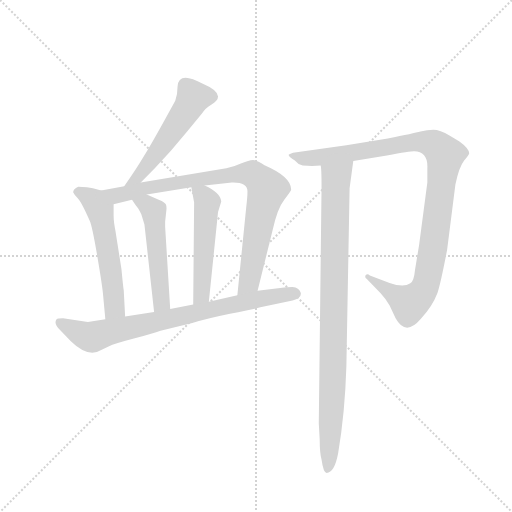
t = 0.00 s
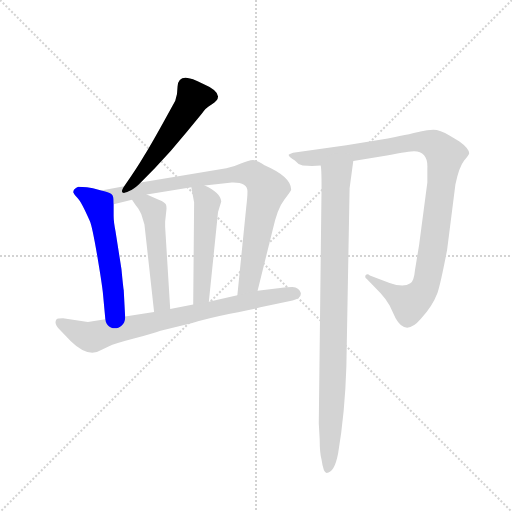
t = 1.36 s
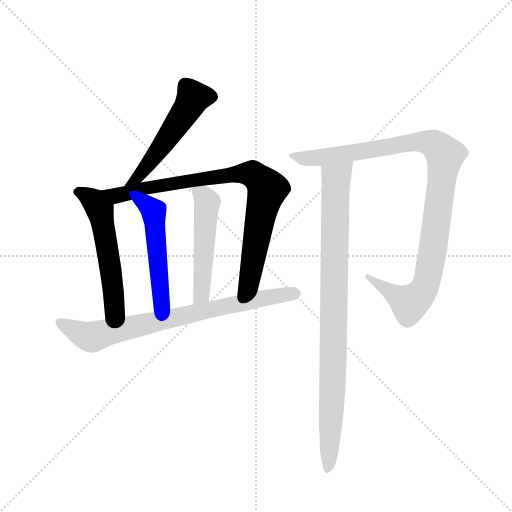
t = 2.71 s
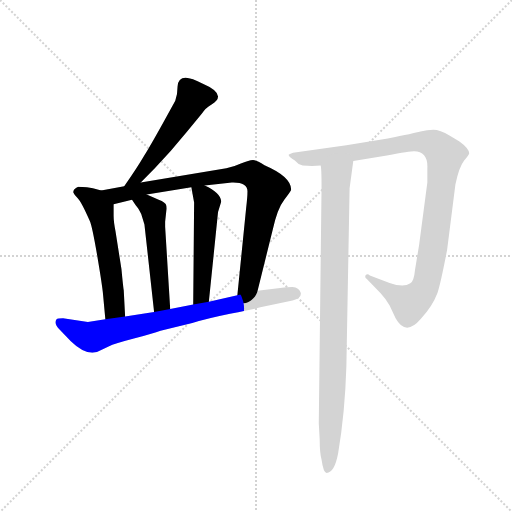
t = 4.06 s
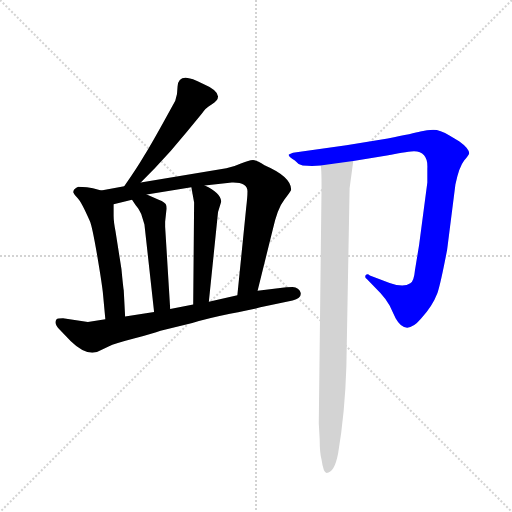
t = 5.42 s
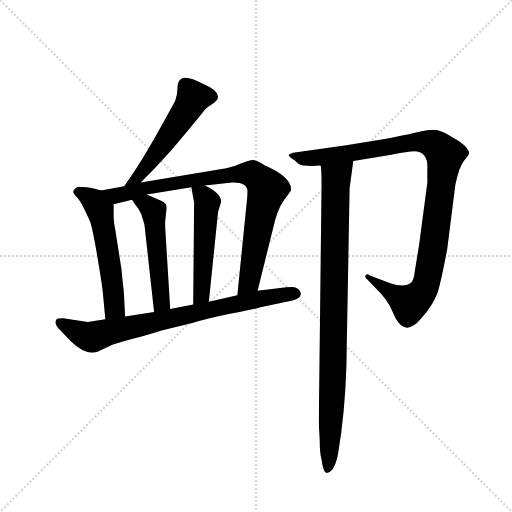
t = 6.77 s

The animated SVG that drew these frames (rendered in a browser with its animation timeline set to each time). Animation: 8 CSS @keyframes rules; one cycle of 6.77 s.

<svg version="1.1" viewBox="0 0 1024 1024" xmlns="http://www.w3.org/2000/svg">
  <g stroke="lightgray" stroke-dasharray="1,1" stroke-width="1" transform="scale(4, 4)">
    <line x1="0" y1="0" x2="256" y2="256"></line>
    <line x1="256" y1="0" x2="0" y2="256"></line>
    <line x1="128" y1="0" x2="128" y2="256"></line>
    <line x1="0" y1="128" x2="256" y2="128"></line>
  </g>
  <g transform="scale(0.92, -0.92) translate(60, -850)">
    <style type="text/css">
      
        @keyframes keyframes0 {
          from {
            stroke: blue;
            stroke-dashoffset: 524;
            stroke-width: 128;
          }
          63% {
            animation-timing-function: step-end;
            stroke: blue;
            stroke-dashoffset: 0;
            stroke-width: 128;
          }
          to {
            stroke: black;
            stroke-width: 1024;
          }
        }
        #make-me-a-hanzi-animation-0 {
          animation: keyframes0 0.6764322916666666s both;
          animation-delay: 0s;
          animation-timing-function: linear;
        }
      
        @keyframes keyframes1 {
          from {
            stroke: blue;
            stroke-dashoffset: 560;
            stroke-width: 128;
          }
          65% {
            animation-timing-function: step-end;
            stroke: blue;
            stroke-dashoffset: 0;
            stroke-width: 128;
          }
          to {
            stroke: black;
            stroke-width: 1024;
          }
        }
        #make-me-a-hanzi-animation-1 {
          animation: keyframes1 0.7057291666666666s both;
          animation-delay: 0.6764322916666666s;
          animation-timing-function: linear;
        }
      
        @keyframes keyframes2 {
          from {
            stroke: blue;
            stroke-dashoffset: 864;
            stroke-width: 128;
          }
          74% {
            animation-timing-function: step-end;
            stroke: blue;
            stroke-dashoffset: 0;
            stroke-width: 128;
          }
          to {
            stroke: black;
            stroke-width: 1024;
          }
        }
        #make-me-a-hanzi-animation-2 {
          animation: keyframes2 0.953125s both;
          animation-delay: 1.3821614583333333s;
          animation-timing-function: linear;
        }
      
        @keyframes keyframes3 {
          from {
            stroke: blue;
            stroke-dashoffset: 515;
            stroke-width: 128;
          }
          63% {
            animation-timing-function: step-end;
            stroke: blue;
            stroke-dashoffset: 0;
            stroke-width: 128;
          }
          to {
            stroke: black;
            stroke-width: 1024;
          }
        }
        #make-me-a-hanzi-animation-3 {
          animation: keyframes3 0.6691080729166666s both;
          animation-delay: 2.335286458333333s;
          animation-timing-function: linear;
        }
      
        @keyframes keyframes4 {
          from {
            stroke: blue;
            stroke-dashoffset: 516;
            stroke-width: 128;
          }
          63% {
            animation-timing-function: step-end;
            stroke: blue;
            stroke-dashoffset: 0;
            stroke-width: 128;
          }
          to {
            stroke: black;
            stroke-width: 1024;
          }
        }
        #make-me-a-hanzi-animation-4 {
          animation: keyframes4 0.669921875s both;
          animation-delay: 3.0043945312499996s;
          animation-timing-function: linear;
        }
      
        @keyframes keyframes5 {
          from {
            stroke: blue;
            stroke-dashoffset: 785;
            stroke-width: 128;
          }
          72% {
            animation-timing-function: step-end;
            stroke: blue;
            stroke-dashoffset: 0;
            stroke-width: 128;
          }
          to {
            stroke: black;
            stroke-width: 1024;
          }
        }
        #make-me-a-hanzi-animation-5 {
          animation: keyframes5 0.8888346354166666s both;
          animation-delay: 3.6743164062499996s;
          animation-timing-function: linear;
        }
      
        @keyframes keyframes6 {
          from {
            stroke: blue;
            stroke-dashoffset: 1051;
            stroke-width: 128;
          }
          77% {
            animation-timing-function: step-end;
            stroke: blue;
            stroke-dashoffset: 0;
            stroke-width: 128;
          }
          to {
            stroke: black;
            stroke-width: 1024;
          }
        }
        #make-me-a-hanzi-animation-6 {
          animation: keyframes6 1.1053059895833333s both;
          animation-delay: 4.563151041666666s;
          animation-timing-function: linear;
        }
      
        @keyframes keyframes7 {
          from {
            stroke: blue;
            stroke-dashoffset: 933;
            stroke-width: 128;
          }
          75% {
            animation-timing-function: step-end;
            stroke: blue;
            stroke-dashoffset: 0;
            stroke-width: 128;
          }
          to {
            stroke: black;
            stroke-width: 1024;
          }
        }
        #make-me-a-hanzi-animation-7 {
          animation: keyframes7 1.00927734375s both;
          animation-delay: 5.668457031249999s;
          animation-timing-function: linear;
        }
      
    </style>
    
      <path d="M 246 453 L 277 485 Q 311 520 345 562 L 379 603 Q 386 615 400 623 Q 414 631 414 640 Q 414 654 381 668 Q 328 697 326 662 Q 326 644 321 631 Q 268 534 253 511 Q 239 487 210 445 C 193 420 225 431 246 453 Z" fill="lightgray"></path>
    
      <path d="M 160 436 L 142 441 L 129 443 Q 119 444 110 444 Q 99 439 99 432 Q 101 427 109 419 Q 117 411 135 370 Q 140 360 151 296 Q 162 231 164 210 L 169 156 C 172 126 214 132 212 162 L 209 219 Q 208 223 204 265 L 191 348 Q 187 368 187 381 L 187 406 C 187 429 187 429 160 436 Z" fill="lightgray"></path>
    
      <path d="M 500 218 L 533 351 Q 543 397 558 416 Q 573 435 573 438 Q 573 466 515 491 Q 499 502 490 502 Q 481 501 465 495 Q 450 488 432 484 L 246 453 L 210 445 L 160 436 C 130 431 158 399 187 406 L 227 416 L 259 427 L 356 443 L 385 447 L 444 453 Q 478 454 478 434 Q 478 421 475 397 L 456 208 C 453 178 493 189 500 218 Z" fill="lightgray"></path>
    
      <path d="M 227 416 L 235 404 Q 240 399 247 385 L 254 362 L 275 172 C 278 142 312 148 310 178 L 299 357 L 299 368 L 302 396 Q 302 402 301 405 Q 300 410 285 416 L 259 427 C 231 439 210 441 227 416 Z" fill="lightgray"></path>
    
      <path d="M 356 443 L 362 410 L 360 188 C 360 158 391 164 394 194 L 414 389 L 421 412 Q 420 431 385 447 C 358 460 352 463 356 443 Z" fill="lightgray"></path>
    
      <path d="M 131 150 L 77 158 Q 65 158 63 156 Q 56 147 70 133 L 94 108 Q 132 71 160 89 L 176 97 Q 189 103 231 114 Q 273 125 289 131 L 358 148 Q 391 158 440 168 Q 489 177 506 182 L 576 197 Q 594 202 594 211 L 594 213 Q 590 225 576 226 Q 562 226 549 224 L 500 218 L 456 208 L 394 194 L 360 188 L 310 178 L 275 172 L 212 162 L 169 156 L 131 150 Z" fill="lightgray"></path>
    
      <path d="M 734 248 Q 734 246 738 243 L 767 213 Q 779 200 787 186 L 800 158 Q 822 118 855 157 Q 880 184 891 213 Q 898 234 912 307 L 930 449 Q 938 487 949 501 Q 960 514 960 517 Q 959 528 938 543 L 918 555 Q 896 568 882 568 Q 869 568 854 564 Q 840 560 783 549 L 693 534 L 577 518 Q 571 516 568 514 Q 565 511 581 501 Q 587 493 598 490 Q 619 488 637 490 L 708 500 L 781 512 Q 832 521 840 521 Q 871 520 869 484 L 869 453 L 851 317 L 842 262 Q 840 239 832 234 Q 817 224 787 235 L 744 251 Q 741 254 739 254 Q 734 254 734 248 Z" fill="lightgray"></path>
    
      <path d="M 637 490 Q 639 486 639 442 L 633 -70 L 635 -106 Q 635 -135 639 -149 Q 643 -178 650 -178 Q 667 -178 675 -136 Q 690 -47 693 54 L 700 441 L 708 500 C 712 530 635 520 637 490 Z" fill="lightgray"></path>
    
    
      <clipPath id="make-me-a-hanzi-clip-0">
        <path d="M 246 453 L 277 485 Q 311 520 345 562 L 379 603 Q 386 615 400 623 Q 414 631 414 640 Q 414 654 381 668 Q 328 697 326 662 Q 326 644 321 631 Q 268 534 253 511 Q 239 487 210 445 C 193 420 225 431 246 453 Z"></path>
      </clipPath>
      <path clip-path="url(#make-me-a-hanzi-clip-0)" d="M 401 640 L 360 638 L 295 536 L 227 455" fill="none" id="make-me-a-hanzi-animation-0" stroke-dasharray="396 792" stroke-linecap="round"></path>
    
      <clipPath id="make-me-a-hanzi-clip-1">
        <path d="M 160 436 L 142 441 L 129 443 Q 119 444 110 444 Q 99 439 99 432 Q 101 427 109 419 Q 117 411 135 370 Q 140 360 151 296 Q 162 231 164 210 L 169 156 C 172 126 214 132 212 162 L 209 219 Q 208 223 204 265 L 191 348 Q 187 368 187 381 L 187 406 C 187 429 187 429 160 436 Z"></path>
      </clipPath>
      <path clip-path="url(#make-me-a-hanzi-clip-1)" d="M 107 433 L 146 412 L 159 387 L 187 211 L 189 181 L 175 163" fill="none" id="make-me-a-hanzi-animation-1" stroke-dasharray="432 864" stroke-linecap="round"></path>
    
      <clipPath id="make-me-a-hanzi-clip-2">
        <path d="M 500 218 L 533 351 Q 543 397 558 416 Q 573 435 573 438 Q 573 466 515 491 Q 499 502 490 502 Q 481 501 465 495 Q 450 488 432 484 L 246 453 L 210 445 L 160 436 C 130 431 158 399 187 406 L 227 416 L 259 427 L 356 443 L 385 447 L 444 453 Q 478 454 478 434 Q 478 421 475 397 L 456 208 C 453 178 493 189 500 218 Z"></path>
      </clipPath>
      <path clip-path="url(#make-me-a-hanzi-clip-2)" d="M 167 433 L 203 426 L 256 442 L 380 462 L 468 473 L 493 469 L 521 440 L 482 237 L 462 215" fill="none" id="make-me-a-hanzi-animation-2" stroke-dasharray="736 1472" stroke-linecap="round"></path>
    
      <clipPath id="make-me-a-hanzi-clip-3">
        <path d="M 227 416 L 235 404 Q 240 399 247 385 L 254 362 L 275 172 C 278 142 312 148 310 178 L 299 357 L 299 368 L 302 396 Q 302 402 301 405 Q 300 410 285 416 L 259 427 C 231 439 210 441 227 416 Z"></path>
      </clipPath>
      <path clip-path="url(#make-me-a-hanzi-clip-3)" d="M 234 412 L 259 406 L 274 387 L 290 198 L 280 181" fill="none" id="make-me-a-hanzi-animation-3" stroke-dasharray="387 774" stroke-linecap="round"></path>
    
      <clipPath id="make-me-a-hanzi-clip-4">
        <path d="M 356 443 L 362 410 L 360 188 C 360 158 391 164 394 194 L 414 389 L 421 412 Q 420 431 385 447 C 358 460 352 463 356 443 Z"></path>
      </clipPath>
      <path clip-path="url(#make-me-a-hanzi-clip-4)" d="M 364 439 L 391 411 L 379 218 L 375 204 L 364 196" fill="none" id="make-me-a-hanzi-animation-4" stroke-dasharray="388 776" stroke-linecap="round"></path>
    
      <clipPath id="make-me-a-hanzi-clip-5">
        <path d="M 131 150 L 77 158 Q 65 158 63 156 Q 56 147 70 133 L 94 108 Q 132 71 160 89 L 176 97 Q 189 103 231 114 Q 273 125 289 131 L 358 148 Q 391 158 440 168 Q 489 177 506 182 L 576 197 Q 594 202 594 211 L 594 213 Q 590 225 576 226 Q 562 226 549 224 L 500 218 L 456 208 L 394 194 L 360 188 L 310 178 L 275 172 L 212 162 L 169 156 L 131 150 Z"></path>
      </clipPath>
      <path clip-path="url(#make-me-a-hanzi-clip-5)" d="M 71 149 L 139 117 L 421 183 L 583 212" fill="none" id="make-me-a-hanzi-animation-5" stroke-dasharray="657 1314" stroke-linecap="round"></path>
    
      <clipPath id="make-me-a-hanzi-clip-6">
        <path d="M 734 248 Q 734 246 738 243 L 767 213 Q 779 200 787 186 L 800 158 Q 822 118 855 157 Q 880 184 891 213 Q 898 234 912 307 L 930 449 Q 938 487 949 501 Q 960 514 960 517 Q 959 528 938 543 L 918 555 Q 896 568 882 568 Q 869 568 854 564 Q 840 560 783 549 L 693 534 L 577 518 Q 571 516 568 514 Q 565 511 581 501 Q 587 493 598 490 Q 619 488 637 490 L 708 500 L 781 512 Q 832 521 840 521 Q 871 520 869 484 L 869 453 L 851 317 L 842 262 Q 840 239 832 234 Q 817 224 787 235 L 744 251 Q 741 254 739 254 Q 734 254 734 248 Z"></path>
      </clipPath>
      <path clip-path="url(#make-me-a-hanzi-clip-6)" d="M 574 513 L 618 506 L 816 538 L 866 541 L 883 536 L 907 513 L 881 303 L 866 232 L 855 211 L 830 190 L 739 249" fill="none" id="make-me-a-hanzi-animation-6" stroke-dasharray="923 1846" stroke-linecap="round"></path>
    
      <clipPath id="make-me-a-hanzi-clip-7">
        <path d="M 637 490 Q 639 486 639 442 L 633 -70 L 635 -106 Q 635 -135 639 -149 Q 643 -178 650 -178 Q 667 -178 675 -136 Q 690 -47 693 54 L 700 441 L 708 500 C 712 530 635 520 637 490 Z"></path>
      </clipPath>
      <path clip-path="url(#make-me-a-hanzi-clip-7)" d="M 702 493 L 671 463 L 670 452 L 664 46 L 652 -170" fill="none" id="make-me-a-hanzi-animation-7" stroke-dasharray="805 1610" stroke-linecap="round"></path>
    
  </g>
</svg>
